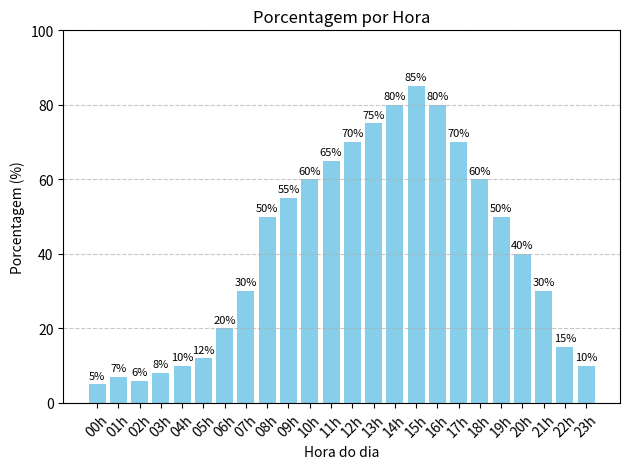

Recreate this plot in Python.
import matplotlib.pyplot as plt

# Dados
horas = ["00h", "01h", "02h", "03h", "04h", "05h", "06h", "07h", "08h", "09h", "10h", "11h",
         "12h", "13h", "14h", "15h", "16h", "17h", "18h", "19h", "20h", "21h", "22h", "23h"]
porcentagem = [5, 7, 6, 8, 10, 12, 20, 30, 50, 55, 60, 65, 70, 75, 80, 85, 80, 70, 60, 50, 40, 30, 15, 10]

# Criar gráfico de barras
plt.bar(horas, porcentagem, color='skyblue')

# Adicionar valores no topo das barras
for i, valor in enumerate(porcentagem):
    plt.text(i, valor + 1, f"{valor}%", ha='center', va='bottom', fontsize=8)

# Títulos e rótulos
plt.title("Porcentagem por Hora")
plt.xlabel("Hora do dia")
plt.ylabel("Porcentagem (%)")
plt.ylim(0, 100)
plt.xticks(rotation=45)
plt.grid(axis='y', linestyle='--', alpha=0.7)
plt.tight_layout()
plt.show()
